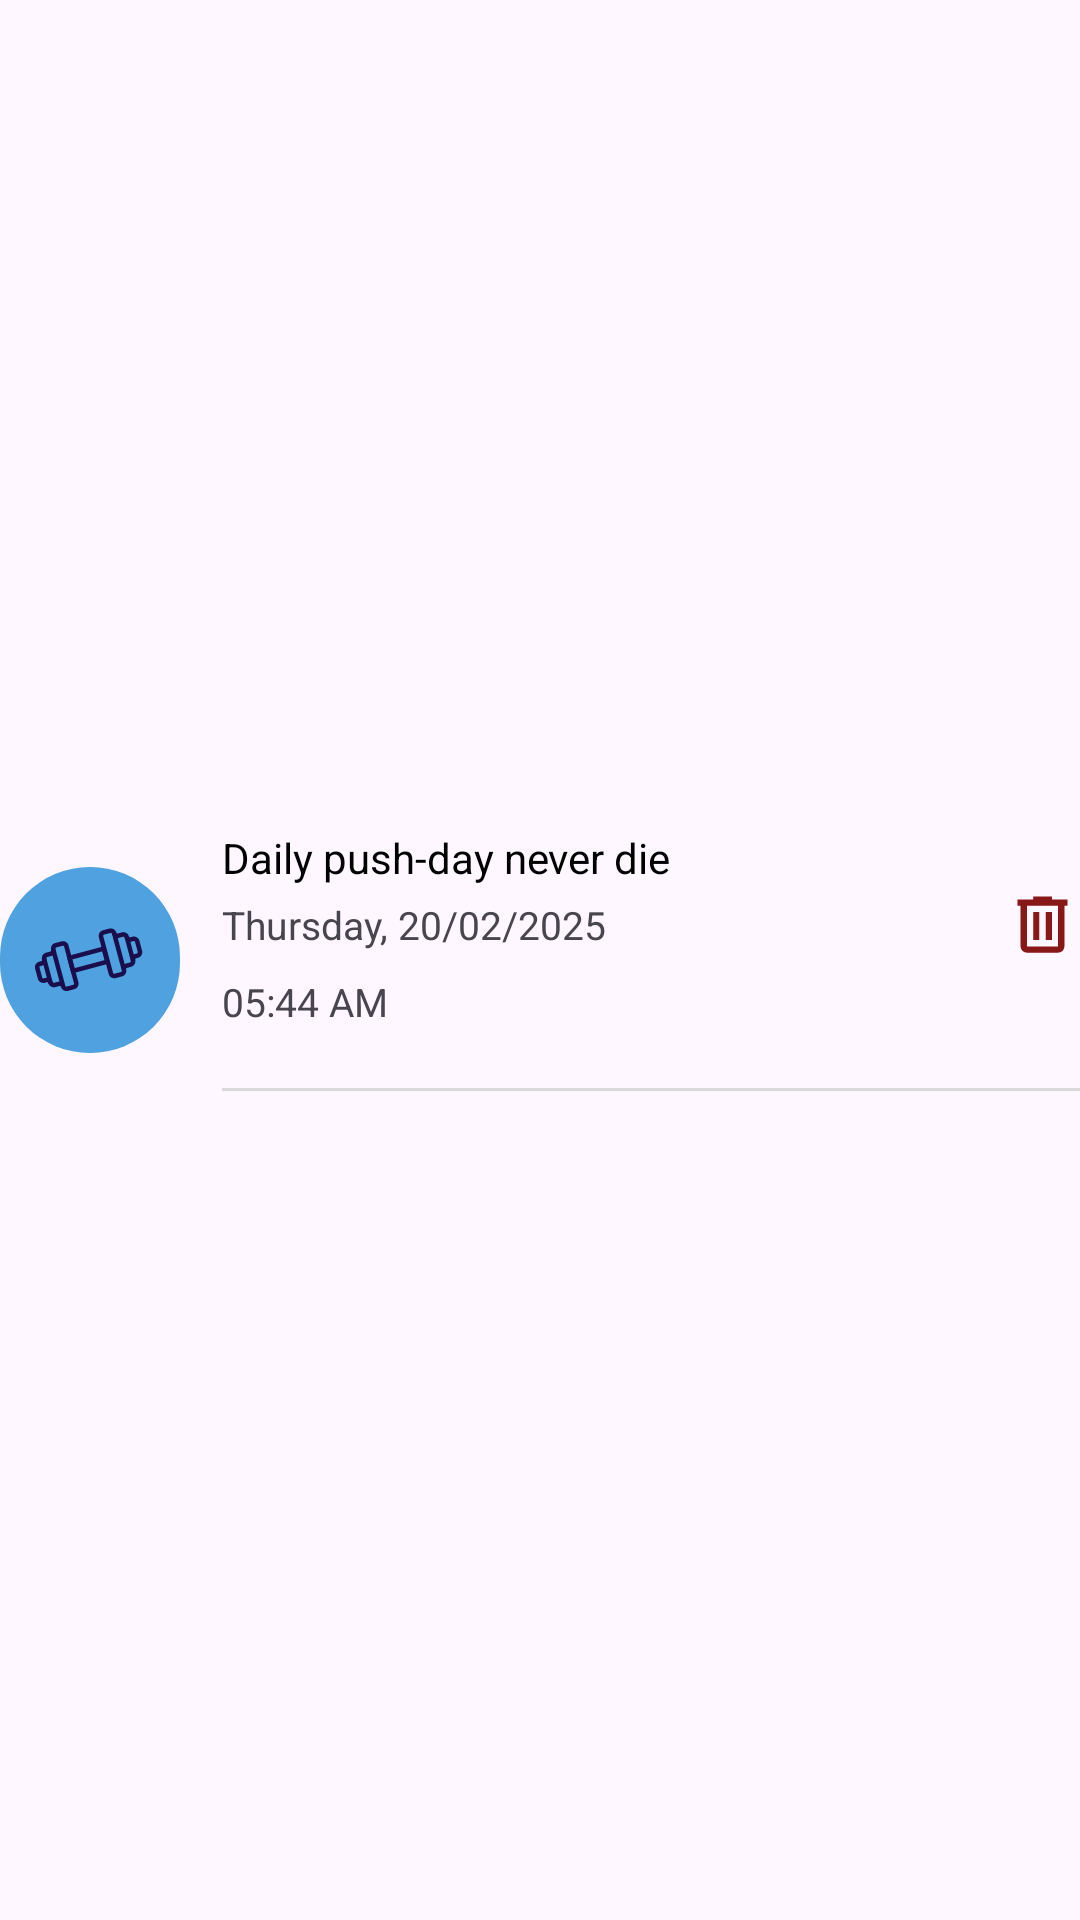

The Android layout XML behind this screen, and the referenced resources:
<!-- AndroidManifest.xml: application theme Theme.Fitness -->
<!-- res/layout/layout_item_reminder.xml -->
<?xml version="1.0" encoding="utf-8"?>
<LinearLayout xmlns:android="http://schemas.android.com/apk/res/android"
    xmlns:app="http://schemas.android.com/apk/res-auto"
    android:layout_width="match_parent"
    android:gravity="center"
    android:layout_height="wrap_content"
    android:layout_marginBottom="24dp"
    android:orientation="horizontal">

    <ImageView
        android:id="@+id/imageView12"
        android:layout_width="wrap_content"
        android:layout_height="wrap_content"
        android:paddingHorizontal="10dp"
        android:paddingVertical="18dp"
        android:layout_marginEnd="14dp"
        android:background="@drawable/bg_reminder"
        app:srcCompat="@drawable/dumble_icon" />

    <androidx.constraintlayout.widget.ConstraintLayout
        android:layout_width="match_parent"
        android:layout_height="wrap_content">

        <TextView
            android:id="@+id/tv_title_reminder"
            android:layout_width="0dp"
            android:layout_height="wrap_content"
            android:text="Daily push-day never die"
            android:textSize="14sp"
            android:textColor="@color/black"
            app:layout_constraintEnd_toStartOf="@+id/iv_delete_reminder"
            app:layout_constraintStart_toStartOf="parent"
            app:layout_constraintTop_toTopOf="parent" />

        <ImageView
            android:id="@+id/iv_delete_reminder"
            android:layout_width="wrap_content"
            android:layout_height="wrap_content"
            app:layout_constraintBottom_toBottomOf="@+id/tv_time_reminder"
            app:layout_constraintEnd_toEndOf="parent"
            app:layout_constraintTop_toTopOf="@+id/tv_time_reminder"
            app:srcCompat="@drawable/delete1" />

        <TextView
            android:id="@+id/tv_time_reminder"
            android:layout_width="0dp"
            android:layout_height="wrap_content"
            android:text="Thursday, 20/02/2025"
            android:textSize="13sp"
            android:layout_marginTop="4dp"
            app:layout_constraintEnd_toEndOf="@+id/tv_title_reminder"
            app:layout_constraintStart_toStartOf="@+id/tv_title_reminder"
            app:layout_constraintTop_toBottomOf="@+id/tv_title_reminder" />

        <TextView
            android:id="@+id/tv_time_1"
            android:layout_width="0dp"
            android:layout_height="wrap_content"
            android:text="05:44 AM"
            android:layout_marginTop="8dp"
            android:textSize="13sp"
            app:layout_constraintEnd_toEndOf="@+id/tv_time_reminder"
            app:layout_constraintStart_toStartOf="@+id/tv_time_reminder"
            app:layout_constraintTop_toBottomOf="@+id/tv_time_reminder" />

        <View
            android:id="@+id/view13"
            android:layout_width="wrap_content"
            android:layout_height="1dp"
            android:layout_marginTop="20dp"
            android:background="@color/light_gray"
            app:layout_constraintBottom_toBottomOf="parent"
            app:layout_constraintEnd_toEndOf="parent"
            app:layout_constraintStart_toStartOf="parent"
            app:layout_constraintTop_toBottomOf="@+id/tv_time_1" />
    </androidx.constraintlayout.widget.ConstraintLayout>
</LinearLayout>
<!-- resources referenced by this layout -->
<resources>
  <color name="black">#FF000000</color>
  <color name="light_gray">#D9D9D9</color>
  <!-- drawable bg_reminder (drawable) -->
  <?xml version="1.0" encoding="utf-8"?>
  <shape xmlns:android="http://schemas.android.com/apk/res/android">
      <solid android:color="#4FA1DF" />
      <corners android:radius="50dp" />
  </shape>
  <!-- drawable delete1 (drawable) -->
  <vector xmlns:android="http://schemas.android.com/apk/res/android"
      android:width="25dp"
      android:height="25dp"
      android:viewportWidth="25"
      android:viewportHeight="25">
    <group>
      <clip-path
          android:pathData="M0,0h25v25h-25z"/>
      <path
          android:pathData="M7.292,21.875C6.719,21.875 6.228,21.671 5.82,21.263C5.412,20.855 5.208,20.365 5.208,19.792V6.25H4.167V4.167H9.375V3.125H15.625V4.167H20.833V6.25H19.792V19.792C19.792,20.365 19.588,20.855 19.18,21.263C18.772,21.671 18.281,21.875 17.708,21.875H7.292ZM17.708,6.25H7.292V19.792H17.708V6.25ZM9.375,17.708H11.458V8.333H9.375V17.708ZM13.542,17.708H15.625V8.333H13.542V17.708Z"
          android:fillColor="#881717"/>
    </group>
  </vector>
  <!-- drawable dumble_icon: vector/xml drawable (drawable, 5637 chars, omitted) -->
  <style name="Theme.Fitness" parent="Base.Theme.Fitness" />
  <style name="Base.Theme.Fitness" parent="Theme.Material3.DayNight.NoActionBar">
          <item name="android:statusBarColor">@color/black</item>
  
      </style>
</resources>
